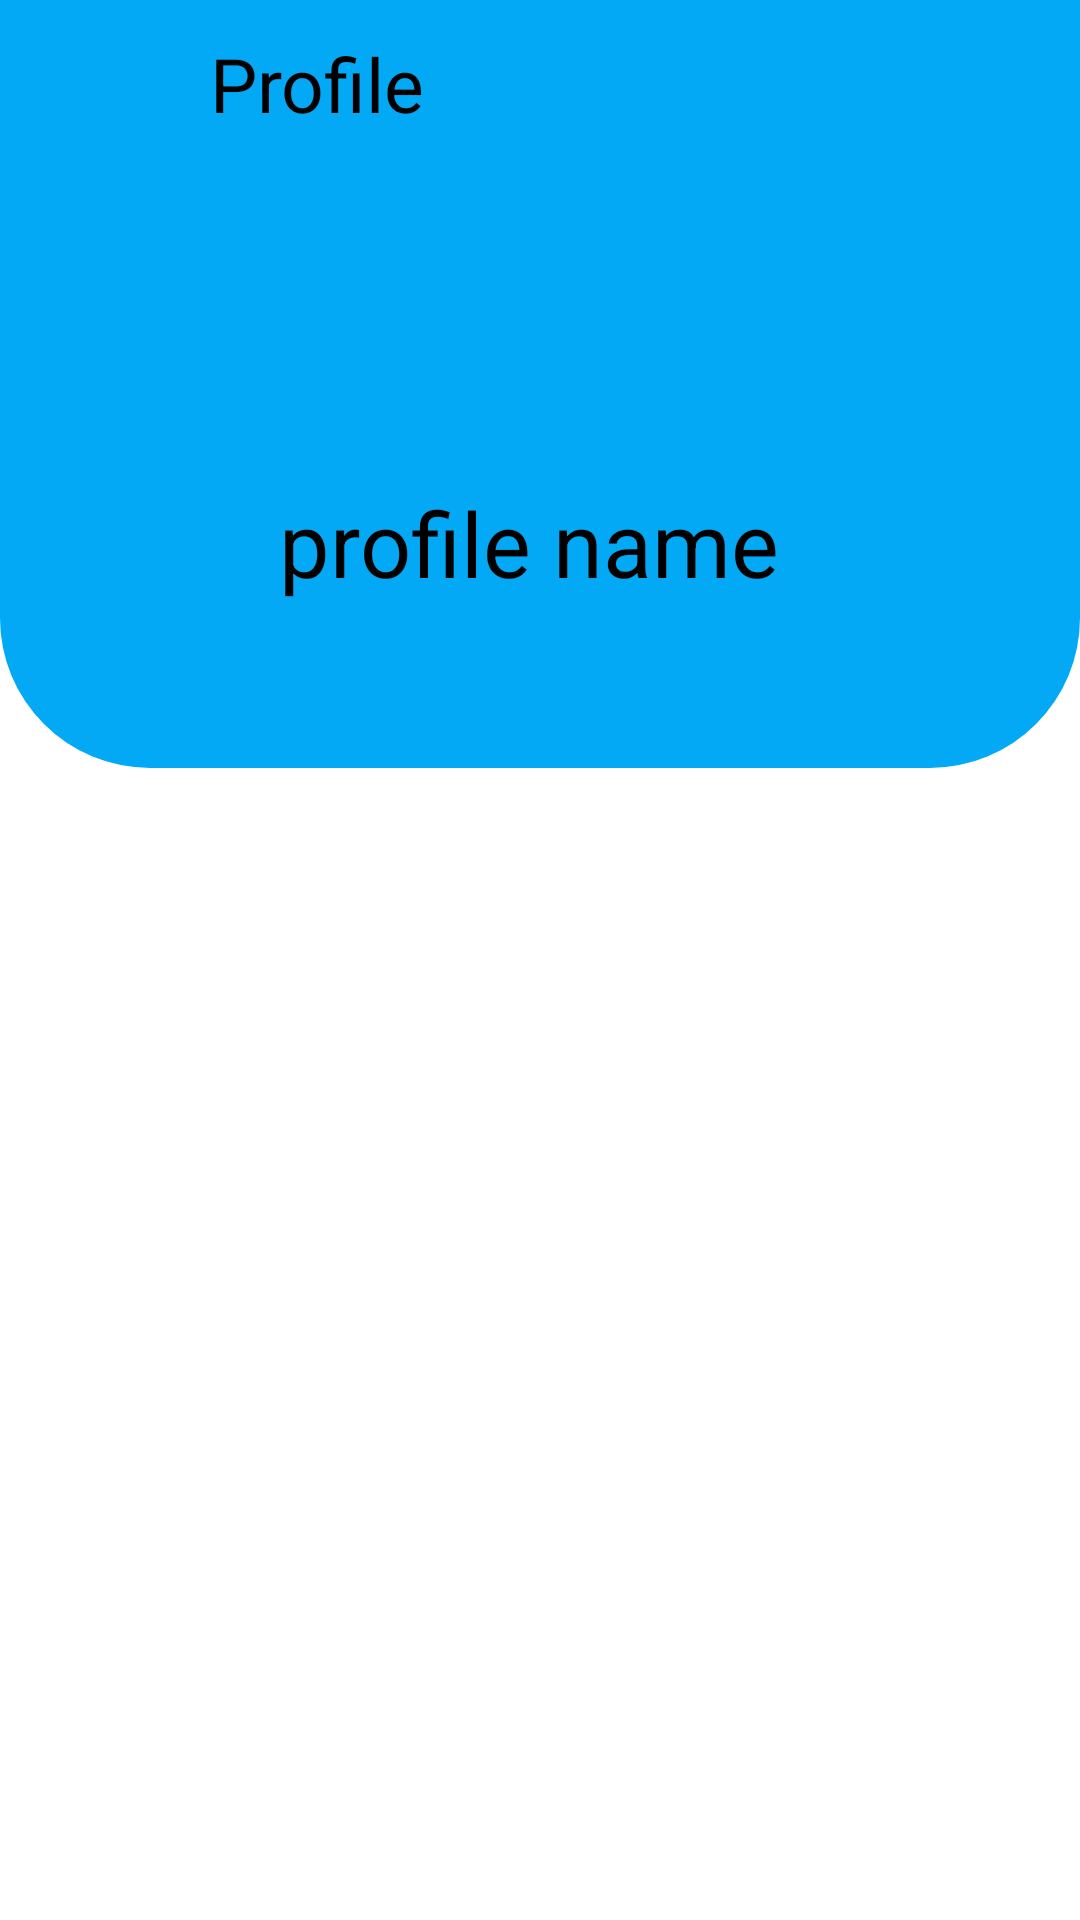

Reconstruct the res/layout file that produces this screen, plus the resources it refers to.
<!-- AndroidManifest.xml: application theme Theme.Application -->
<!-- res/layout/activity_profile.xml -->
<?xml version="1.0" encoding="utf-8"?>
<LinearLayout xmlns:android="http://schemas.android.com/apk/res/android"
    xmlns:app="http://schemas.android.com/apk/res-auto"
    xmlns:tools="http://schemas.android.com/tools"
    android:layout_width="match_parent"
    android:layout_height="match_parent"
    android:orientation="vertical"
    tools:context=".Profile_Activity">

    <LinearLayout
        android:layout_width="match_parent"
        android:layout_height="?android:actionBarSize"
        android:background="@color/colorPrimary"
        android:orientation="horizontal"
        android:gravity="center"
        >

        <ImageView
            android:id="@+id/back_img"
            android:layout_width="35dp"
            android:layout_height="35dp"
            android:src="@drawable/ic_baseline_arrow_back"
            android:layout_marginStart="15dp"
            />

        <TextView
            android:layout_width="match_parent"
            android:layout_height="wrap_content"
            android:text="Profile"
            android:textColor="@color/black"
            android:textSize="25dp"
            android:layout_marginStart="20dp"
            />

    </LinearLayout>

    <LinearLayout
        android:layout_width="match_parent"
        android:layout_height="150dp"
        android:orientation="vertical"
        android:background="@color/colorPrimary"
        android:gravity="center"
        >

        <ImageView
            android:layout_width="80dp"
            android:layout_height="100dp"
            android:src="@drawable/profilr_img"
            />

        <TextView
            android:layout_width="match_parent"
            android:layout_height="wrap_content"
            android:id="@+id/profile_name"
            android:text="profile name "
            android:textAlignment="center"
            android:textColor="@color/black"
            android:textSize="30dp"
            />

    </LinearLayout>
    <View
        android:id="@+id/topView"
        android:layout_width="match_parent"
        android:layout_height="50dp"
        android:background="@drawable/round_light_bg"
        app:layout_constraintEnd_toEndOf="parent"
        app:layout_constraintStart_toStartOf="parent"
        app:layout_constraintTop_toTopOf="parent" />


</LinearLayout>
<!-- resources referenced by this layout -->
<resources>
  <color name="black">#FF000000</color>
  <color name="colorPrimary">#03A9F4</color>
  <!-- drawable round_light_bg (drawable) -->
  <?xml version="1.0" encoding="utf-8"?>
  <shape xmlns:android="http://schemas.android.com/apk/res/android"
      android:innerRadius="50dp"
      android:shape="rectangle"
      android:useLevel="true"
      >
      <solid android:color="@color/colorPrimary"/>
      <corners android:bottomRightRadius="200dp"
          android:bottomLeftRadius="200dp"
          android:topLeftRadius="0dp"
          />
  </shape>
  <style name="Theme.Application" parent="Theme.MaterialComponents.Light.NoActionBar">
  
          
          <item name="colorPrimary">@color/purple_500</item>
          <item name="colorPrimaryVariant">@color/purple_700</item>
          <item name="colorOnPrimary">@color/white</item>
          
          <item name="colorSecondary">@color/teal_200</item>
          <item name="colorSecondaryVariant">@color/teal_700</item>
          <item name="colorOnSecondary">@color/black</item>
          
          <item name="android:statusBarColor" tools:targetApi="l">?attr/colorPrimaryVariant</item>
          
      </style>
  <color name="purple_500">#FF6200EE</color>
  <color name="purple_700">#0288D1</color>
  <color name="white">#FFFFFFFF</color>
  <color name="teal_200">#FF03DAC5</color>
  <color name="teal_700">#FF018786</color>
</resources>
